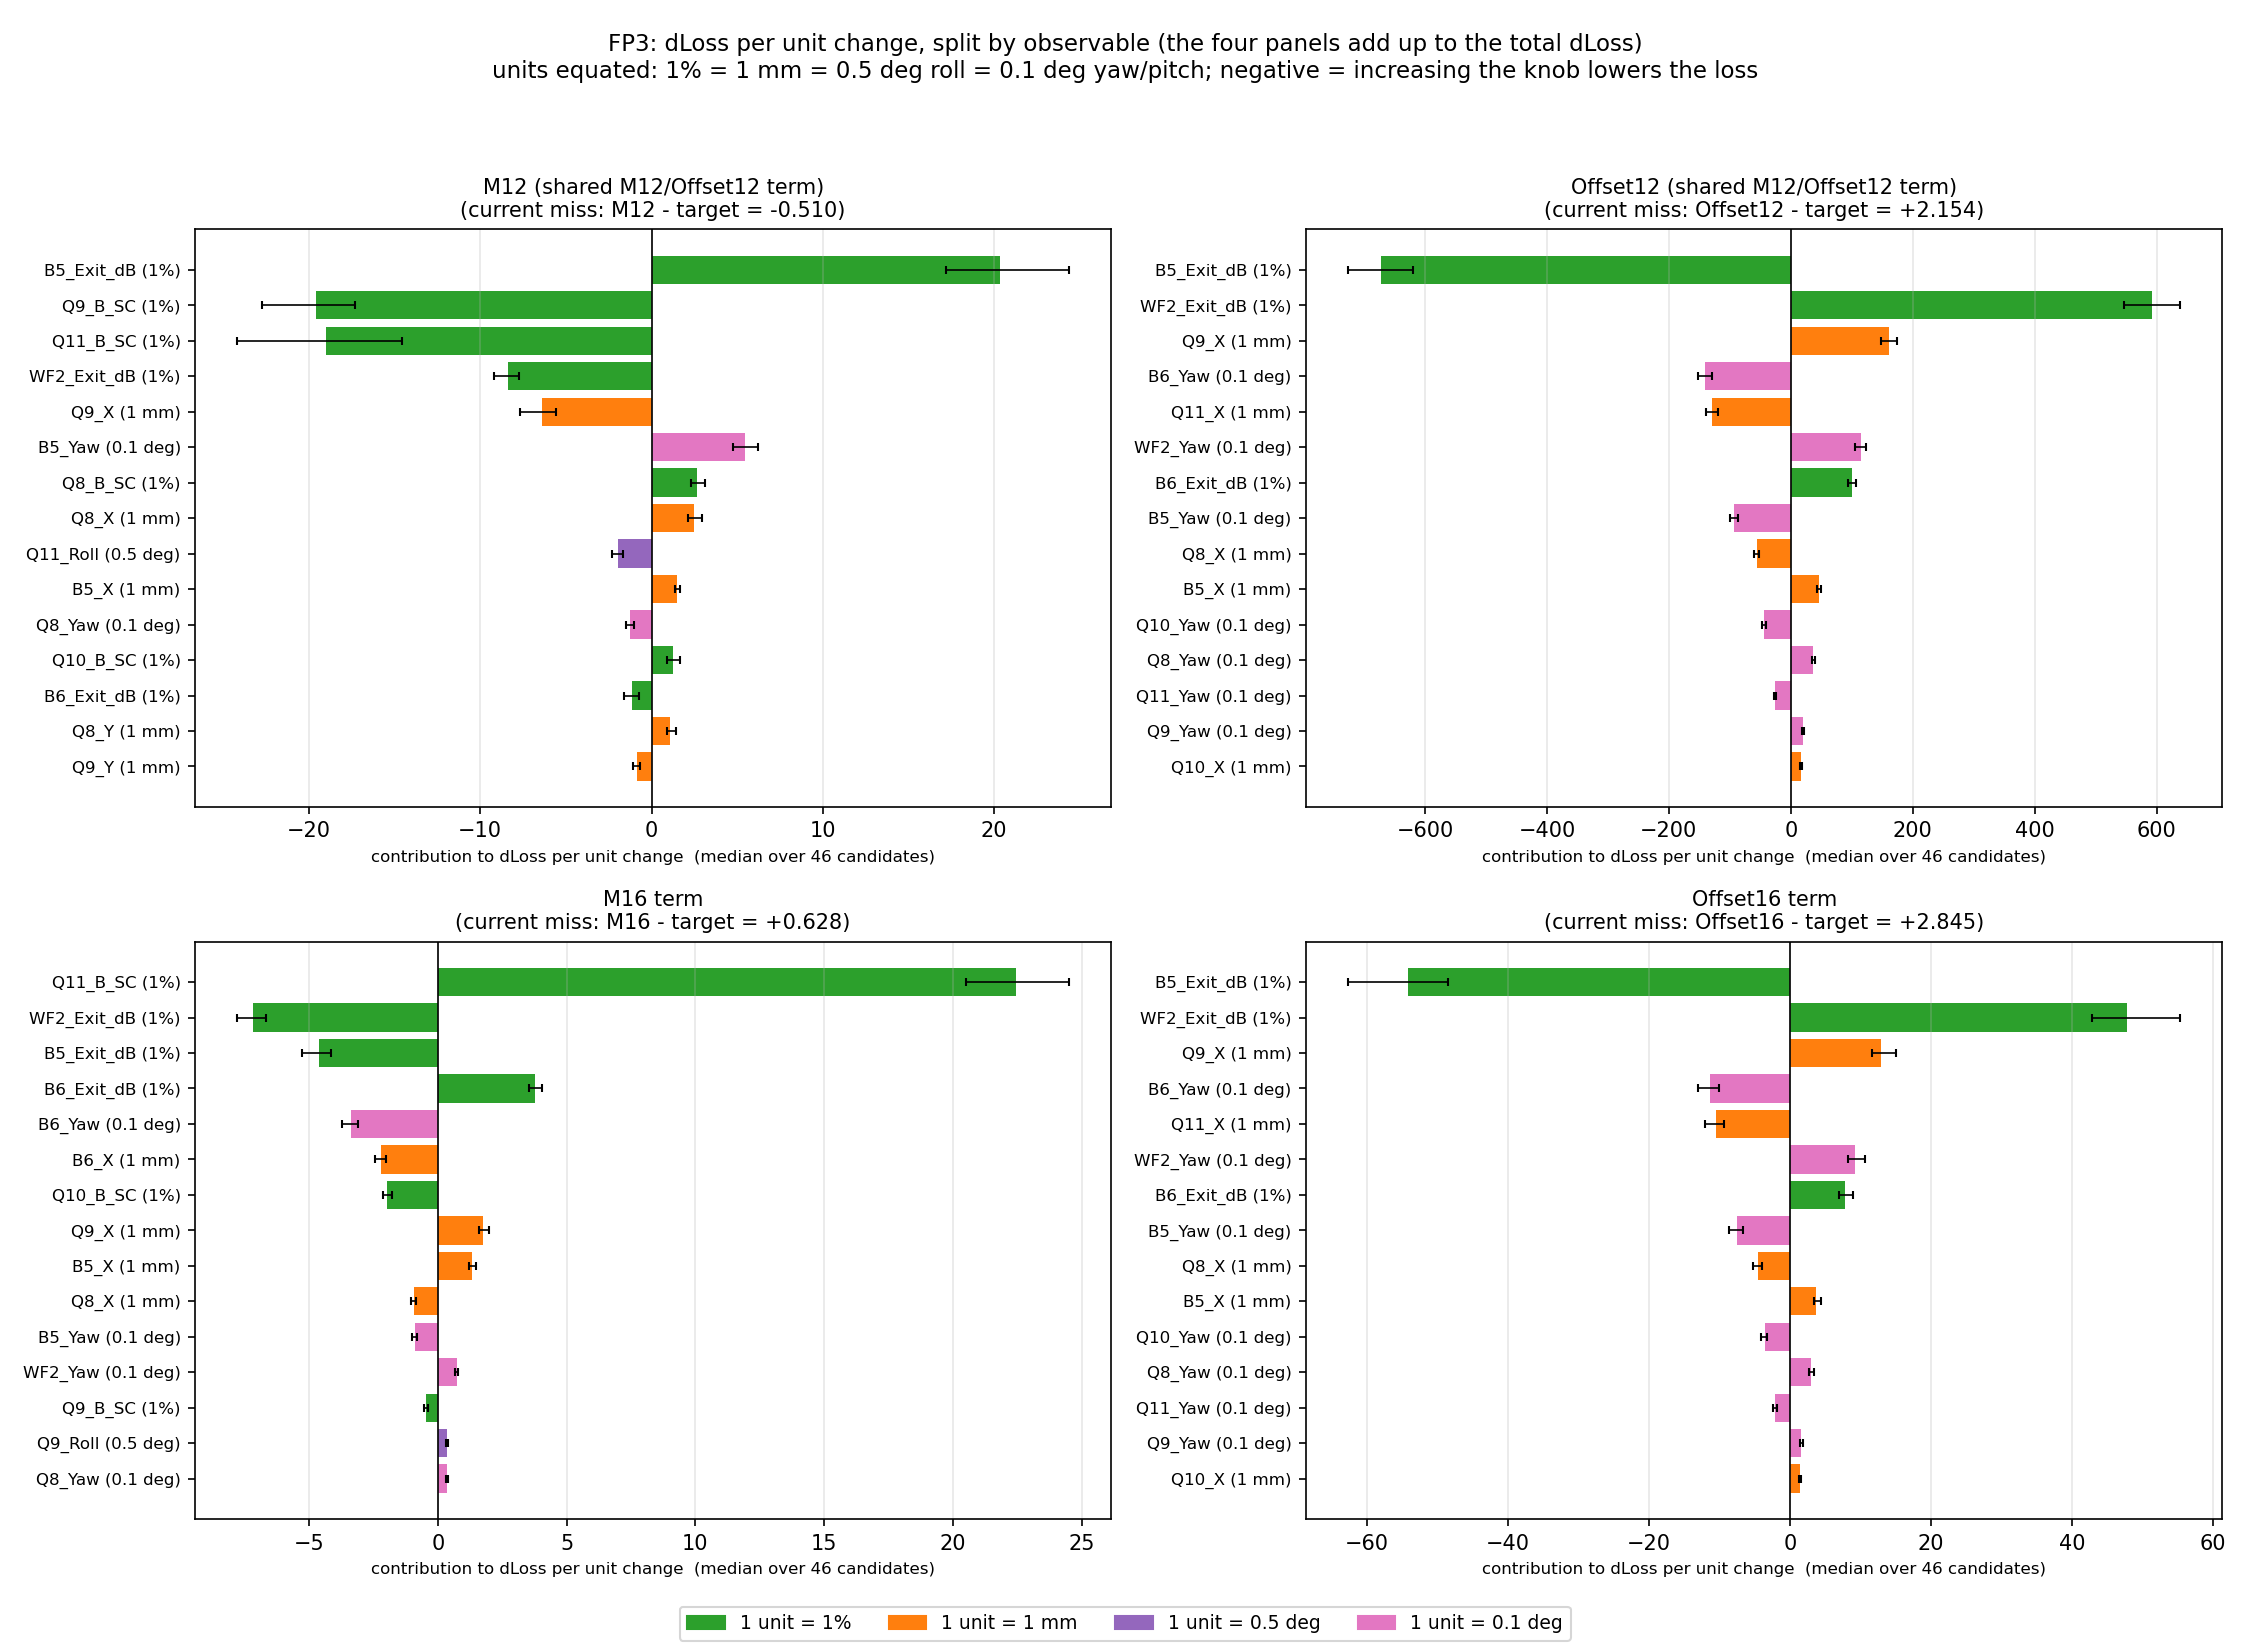

Source data for this figure (header and first rows):
knob, unit, M12_median, M12_p16, M12_p84, Offset12_median, Offset12_p16, Offset12_p84, M16_median, M16_p16, M16_p84, Offset16_median, Offset16_p16, Offset16_p84, total_median
Q8_B_SC, 1%, 2.655, 2.295, 3.147, -1.911, -2.237, -1.689, 0.1419, 0.1318, 0.1523, -0.1387, -0.1709, -0.1191, 0.8199
Q9_B_SC, 1%, -19.58, -22.76, -17.3, 9.697, 8.767, 11.32, -0.4677, -0.5326, -0.3814, 0.7342, 0.6315, 0.8795, -9.696
Q10_B_SC, 1%, 1.235, 0.8983, 1.636, -1.446, -1.713, -1.306, -1.953, -2.141, -1.787, -0.1015, -0.1217, -0.08395, -2.231
Q11_B_SC, 1%, -19, -24.2, -14.57, 16.92, 15.29, 19.95, 22.45, 20.52, 24.52, 1.145, 0.9682, 1.37, 21.32
B5_Exit_dB, 1%, 20.35, 17.18, 24.39, -672.4, -726.5, -620, -4.61, -5.256, -4.148, -54.2, -62.72, -48.47, -711.9
B6_Exit_dB, 1%, -1.153, -1.583, -0.7429, 100.3, 93.08, 107.8, 3.772, 3.559, 4.047, 7.797, 6.99, 8.964, 111
WF2_Exit_dB, 1%, -8.371, -9.185, -7.731, 591.8, 547, 639.1, -7.191, -7.798, -6.676, 47.82, 42.85, 55.37, 624
Q8_X, 1 mm, 2.483, 2.13, 2.932, -56.13, -60.55, -51.81, -0.9384, -1.028, -0.8553, -4.504, -5.204, -4.02, -59.23
Q8_Y, 1 mm, 1.099, 0.9107, 1.404, 0.3094, 0.2793, 0.3296, 0.1108, 0.07579, 0.1438, -0.02577, -0.04372, -0.01453, 1.52
Q8_Roll, 0.5 deg, 0.3015, 0.2048, 0.3968, -2.637, -2.83, -2.447, -0.224, -0.2572, -0.1958, -0.1946, -0.2126, -0.1714, -2.666
Q8_Yaw, 0.1 deg, -1.237, -1.488, -1.039, 36.96, 34.05, 39.95, 0.3419, 0.3031, 0.3894, 2.982, 2.67, 3.457, 39.08
Q8_Pitch, 0.1 deg, -0.198, -0.2476, -0.1658, -0.02817, -0.03014, -0.02307, -0.0193, -0.02407, -0.008334, 0.005532, 0.004186, 0.009471, -0.2427
Q9_X, 1 mm, -6.403, -7.668, -5.552, 161, 148.5, 173.8, 1.759, 1.606, 1.974, 12.94, 11.58, 14.96, 169.5
Q9_Y, 1 mm, -0.8306, -1.068, -0.6844, -0.2726, -0.2915, -0.2494, -0.08431, -0.113, -0.05422, 0.01625, 0.008758, 0.03229, -1.176
Q9_Roll, 0.5 deg, -0.3843, -0.5421, -0.2082, 4.643, 4.3, 4.985, 0.3444, 0.3003, 0.3963, 0.3251, 0.2921, 0.3596, 4.781
Q9_Yaw, 0.1 deg, -0.5169, -0.6308, -0.4158, 19.67, 18.1, 21.28, 0.2077, 0.1747, 0.2419, 1.597, 1.427, 1.849, 20.97
Q9_Pitch, 0.1 deg, -0.3016, -0.3763, -0.2528, -0.0395, -0.04229, -0.03173, -0.02908, -0.03679, -0.01447, 0.008551, 0.006236, 0.014, -0.3657
Q10_X, 1 mm, -0.01414, -0.02078, -0.007848, 17.04, 15.75, 18.38, 0.02486, -0.0066, 0.02711, 1.374, 1.225, 1.59, 18.43
Q10_Y, 1 mm, -0.005565, -0.006478, -0.004391, -0.003673, -0.004132, -0.00314, -0.0006339, -0.000848, -0.000495, 0.0002344, 0.0001927, 0.0002805, -0.009206
Q10_Roll, 0.5 deg, 0.2193, 0.1848, 0.275, 0.2872, 0.2674, 0.3104, 0.02419, 0.02116, 0.02775, 0.007937, 0.005631, 0.009514, 0.5399
Q10_Yaw, 0.1 deg, 0.1411, 0.1327, 0.1493, -44.32, -47.83, -40.98, 0.1708, 0.1491, 0.1834, -3.595, -4.154, -3.223, -47.6
Q10_Pitch, 0.1 deg, 0.0104, 0.008075, 0.01223, 0.01467, 0.01329, 0.01629, 0.001728, 0.001476, 0.002196, 0.000198, 0.0001496, 0.0002777, 0.02634
Q11_X, 1 mm, 0.3262, 0.3098, 0.3509, -129.4, -139.6, -119.6, 0.2341, 0.2104, 0.2847, -10.47, -12.12, -9.372, -139.4
Q11_Y, 1 mm, 0.00849, 0.003871, 0.01181, 0.02031, 0.01845, 0.02273, 0.002916, 0.002529, 0.003511, 0.0003082, 0.0002593, 0.0003914, 0.03113
Q11_Roll, 0.5 deg, -1.939, -2.313, -1.674, -1.591, -1.723, -1.48, -0.1756, -0.201, -0.147, -0.01408, -0.02176, 0.0008356, -3.684
Q11_Yaw, 0.1 deg, 0.1002, 0.08568, 0.1106, -25.38, -27.39, -23.46, 0.1209, 0.09518, 0.1394, -2.068, -2.386, -1.856, -27.2
Q11_Pitch, 0.1 deg, 0.01032, 0.007152, 0.01243, 0.01164, 0.01032, 0.01299, 0.0006183, 0.0004176, 0.0009179, -0.000137, -0.0002004, -8.218720624047568e-05, 0.02153
B5_X, 1 mm, 1.511, 1.378, 1.67, 46.43, 42.82, 50.21, 1.317, 1.224, 1.475, 3.743, 3.353, 4.324, 53.19
B5_Y, 1 mm, 0.04157, 0.02194, 0.07317, 0.3305, 0.3073, 0.3568, 0.01878, 0.01528, 0.02553, 0.01386, 0.01131, 0.01701, 0.409
B5_Roll, 0.5 deg, 0.1444, 0.1079, 0.2016, 0.5477, 0.5068, 0.5894, 0.05642, 0.04989, 0.06218, 0.0319, 0.02832, 0.03597, 0.7843
B5_Yaw, 0.1 deg, 5.471, 4.733, 6.232, -93.09, -100.4, -85.92, -0.8962, -0.9927, -0.8141, -7.459, -8.605, -6.668, -96.22
B5_Pitch, 0.1 deg, -0.4313, -0.4951, -0.3767, 0.2574, 0.2349, 0.2825, -0.01398, -0.02479, 0.00203, 0.03136, 0.02753, 0.03883, -0.1562
B6_X, 1 mm, 0.3838, 0.1336, 0.7659, -2.716, -3.157, -2.541, -2.196, -2.436, -2.027, -0.1565, -0.1764, -0.1307, -4.754
B6_Y, 1 mm, -0.2397, -0.2982, -0.1992, -0.2906, -0.3166, -0.2732, -0.03726, -0.04226, -0.03279, -0.005408, -0.007619, -0.002491, -0.5748
B6_Roll, 0.5 deg, 0.05151, 0.03151, 0.07318, -0.03948, -0.0475, -0.03518, -0.03614, -0.04458, -0.02941, -0.005048, -0.005739, -0.004132, -0.02759
B6_Yaw, 0.1 deg, 0.6285, 0.1968, 1.233, -140.8, -152, -129.9, -3.366, -3.704, -3.096, -11.31, -13.08, -10.12, -155.2
B6_Pitch, 0.1 deg, -0.4444, -0.5897, -0.3531, -0.6384, -0.7003, -0.6053, -0.07532, -0.08954, -0.06356, -0.0158, -0.02205, -0.01032, -1.199
WF2_X, 1 mm, -0.008845, -0.02673, 0.002926, -7.569, -8.185, -7.003, 0.1504, 0.1394, 0.1629, -0.6166, -0.7136, -0.5526, -8.039
WF2_Y, 1 mm, 0.01558, 0.01439, 0.01749, 0.006497, 0.005527, 0.007333, 0.001325, 0.001001, 0.00173, -0.0005613, -0.0006947, -0.0004824, 0.02264
WF2_Roll, 0.5 deg, -0.1382, -0.1614, -0.1227, -0.04296, -0.04717, -0.04019, -0.01325, -0.01576, -0.0109, 0.003396, 0.002622, 0.004277, -0.1922
WF2_Yaw, 0.1 deg, -0.2914, -0.4121, -0.1957, 114.4, 105.8, 123.5, 0.7288, 0.6741, 0.7987, 9.242, 8.281, 10.7, 124.2
WF2_Pitch, 0.1 deg, 0.005573, 0.001377, 0.008007, 0.0177, 0.01598, 0.01967, 0.001007, 0.000499, 0.001742, 0.0001838, 0.0001438, 0.0002302, 0.02342
